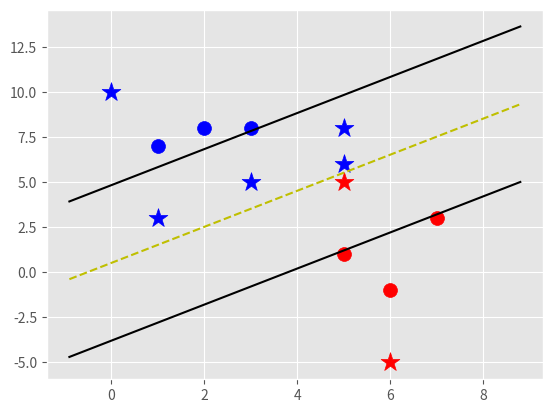

The script that saved this image:
import matplotlib.pyplot as plt
from matplotlib import style
import numpy as np
style.use('ggplot')

# Support Vector Machine Class - we want it to be object - so we can save it

class Support_Vector_Machine:
    def __init__(self, visualization=True):
        self.visualization = visualization
        self.colors = {1:'r',-1:'b'}
        if self.visualization:
            self.fig = plt.figure()
            self.ax = self.fig.add_subplot(1, 1, 1)

    # training
    def fit(self, data):
        self.data = data
        # { ||w|| : [w,b] }
        opt_dict = {}
        transforms =[[1,1],
                        [-1,1],
                        [-1,-1],
                        [1,-1]]

        # need to get maximum and minimum in dataset
        all_data = []
        for yi in self.data:
            for featureset in self.data[yi]:
                for feature in featureset:
                    all_data.append(feature)


        self.max_feature_value = max(all_data)
        self.min_feature_value = min(all_data)
        all_data = None

        # support vectors y1(xi.w + b) == 1
        # 1.01

        # different step sizes
        step_sizes = [self.max_feature_value * 0.1,
                        self.max_feature_value * 0.01,
                        self.max_feature_value * 0.001
                     ]

        # extremly exprensive - b did not need to take smaller steps
        b_range_multiple = 1
        b_multiple = 5
        
        latest_optimum = self.max_feature_value * 10
        
        for step in step_sizes:
            w = np.array([latest_optimum, latest_optimum])
            # we can do this because convex
            optimized = False

            while not optimized:
                # this loop can be threaded to populate the dictionary
                for b in np.arange(-1*self.max_feature_value*b_range_multiple,
                        self.max_feature_value*b_range_multiple, step*b_multiple):
                    
                    for transformation in transforms:
                        w_t = w*transformation
                        found_option = True
                        # weakest link in SVM fundamentally
                        # SMO attempts to fix this bit
                        # run this calculation in all the data
                        # yi(xi*w+b) >= 1
                        for i in self.data:
                            for xi in self.data[i]:
                                yi = i
                                if not yi*(np.dot(w_t,xi)+b) >= 1:
                                    found_option = False

                                #print(xi, ':', yi*(np.dot(w_t,xi)+b))

                        if found_option:
                            opt_dict[np.linalg.norm(w_t)] = [w_t, b]

                # iterate and change 'b' till the w is optimized i.e. w[0] < 0
                if w[0] < 0:
                    optimized = True
                    print('Optimized a step.')
                else:
                    w = w - step
            
            # get the list of sorted norms
            norms = sorted([n for n in opt_dict])
            opt_choice = opt_dict[norms[0]]
            self.w = opt_choice[0]
            self.b = opt_choice[1]
            latest_optimum = opt_choice[0][0] + step*2
            # we are using linear kernel for this optimization problem
        
    # prediction
    def predict(self, feature):
        # sign (x.w + b)
        classification = np.sign(np.dot(np.array(feature), self.w)+self.b)
        if classification != 0 and self.visualization:
            self.ax.scatter(feature[0], feature[1], s=200, marker='*', c=self.colors[classification])
        return classification


    def visualize(self):
        [[self.ax.scatter(x[0],x[1],s=100,color=self.colors[i]) for x in data_dict[i]] for i in data_dict]

        # hyperplan = x.w + b
        def hyperplane(x,w,b,v):
            # v = values of hyperplane we want
            # v = x.w + b
            # we care for v in psv = 1
            # nsv = -1
            # decision boundary= 0
            return (-w[0]*x-b+v) / w[1]
            
        datarange = (self.min_feature_value*0.9, self.max_feature_value*1.1)
        hyp_x_min = datarange[0]
        hyp_x_max = datarange[1]

        # (w.x+b) = 1
        # positive support vector hyperplane
        # psv1 and psv2 are - y coordinate
        psv1 = hyperplane(hyp_x_min, self.w, self.b, 1)
        psv2 = hyperplane(hyp_x_max, self.w, self.b, 1)
        self.ax.plot([hyp_x_min,hyp_x_max],[psv1,psv2], 'k')

        # (w.x+b) = -1
        # negative support vector hyperplane
        # nsv1 and nsv2 are - y coordinate
        nsv1 = hyperplane(hyp_x_min, self.w, self.b, -1)
        nsv2 = hyperplane(hyp_x_max, self.w, self.b, -1)
        self.ax.plot([hyp_x_min,hyp_x_max], [nsv1, nsv2], 'k')
    
        # (w.x+b) = 0
        # Decision boundary support vector hyperplane
        # psv and nsv are - y coordinate
        db1 = hyperplane(hyp_x_min, self.w, self.b, 0)
        db2 = hyperplane(hyp_x_max, self.w, self.b, 0)
        self.ax.plot([hyp_x_min,hyp_x_max],[db1,db2], 'y--')
        plt.show()

# simple data dictionary with two classes -1 and +1
data_dict = {-1:np.array([[1,7],
                          [2,8], 
                          [3,8]]), 
              1:np.array([[5,1],
                          [6,-1],
                          [7,3]])}


# initialize SVM class - instance
# SVM - wide street algorithm
svm = Support_Vector_Machine()
svm.fit(data=data_dict)

predict_us = [[0,10],
                [1,3],
                [3,5],
                [5,5],
                [5,6],
                [6,-5],
                [5,8]]

for p in predict_us:
    svm.predict(p)

svm.visualize()
